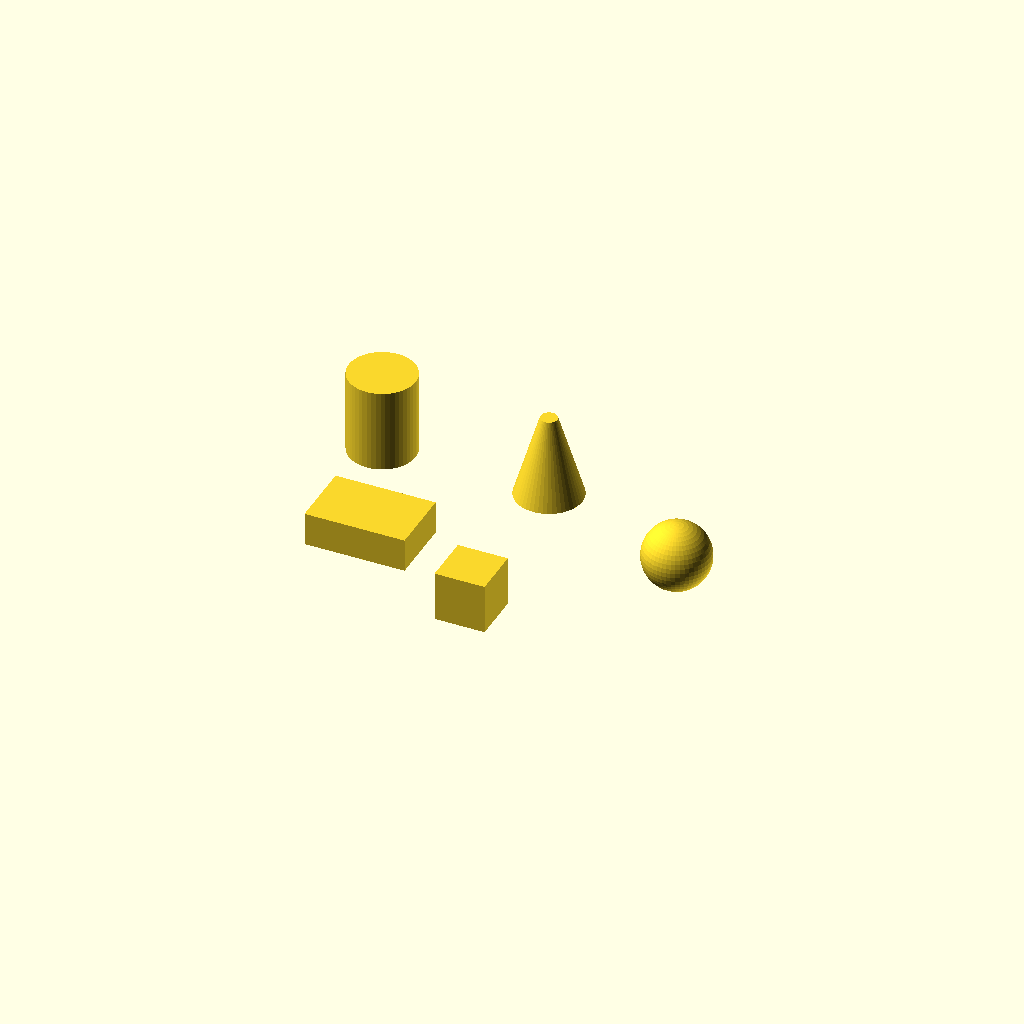
Cell 1 — every parameter at its default value.
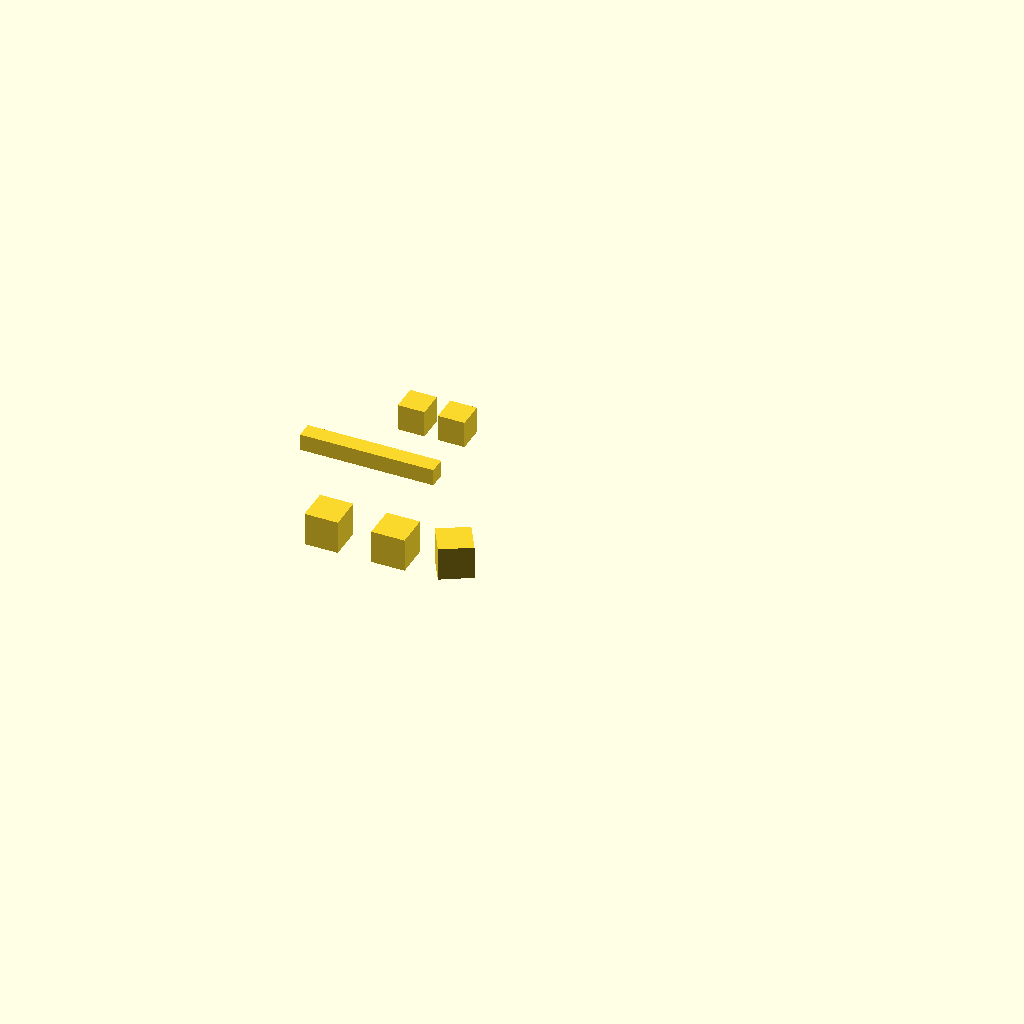
Cell 2: STEP = 2 (everything else at default).
One fixed orthographic camera (rotation 55°, 0°, 25°; colour scheme Cornfield) for every cell.
The OpenSCAD source (cad/openscad_tutorial.scad):
// ============================================================
// openscad_tutorial.scad
//
// OpenSCAD を10ステップで覚える
// 題材は自分のV-Plotterの部品なので、最後には
// motor_mount.scad が読めるようになる。
//
// 使い方:
//   1. OpenSCADで開く
//   2. 下の STEP の数字を 1 から順に変える
//   3. F5 を押す(プレビュー) → 形を見る
//   4. 数値をいじって F5 → どう変わるか見る
//
//   F5 = 速いプレビュー(作業中はこれ)
//   F6 = 正確なレンダリング(STL出力前に1回)
//   F7 = STL書き出し
// ============================================================

STEP = 1;   // ★ここを 1〜10 に変えて F5

$fn = 48;   // 円の分割数。大きいほど滑らかで遅い。
            // 作業中は 24、出力前に 64〜96 が定石。

// ============================================================
// STEP 1: 基本立体は3つだけ
//   cube / cylinder / sphere
//   これと「足す・引く」だけで大半のものが作れる。
// ============================================================
module step1() {
    cube([30, 20, 10]);                    // [X, Y, Z]
    translate([50, 0, 0]) cube(15, center = true);  // 原点中心

    translate([0, 50, 0]) cylinder(d = 20, h = 25);
    translate([50, 50, 0]) cylinder(d1 = 20, d2 = 5, h = 25);  // 円錐

    translate([100, 25, 10]) sphere(d = 20);
}

// ============================================================
// STEP 2: 変形は「直後の1つ」にしかかからない
//   ここが最初の関門。
// ============================================================
module step2() {
    // 移動
    cube(10);
    translate([20, 0, 0]) cube(10);

    // 回転 [X軸まわり, Y軸まわり, Z軸まわり] 単位は度
    translate([40, 0, 0]) rotate([0, 0, 30]) cube(10);

    // 鏡像 --- 左右対称の部品はこれ1行で作れる
    translate([0, 40, 0]) {
        cube([20, 5, 5]);
        mirror([1, 0, 0]) cube([20, 5, 5]);   // X方向に反転
    }

    // ★複数にかけたいときは { } で囲む
    translate([0, 60, 0]) {
        cube(8);
        translate([12, 0, 0]) cube(8);
    }
}

// ============================================================
// STEP 3: difference() = 引き算  ← 一番よく使う
//   1つ目から、2つ目以降を全部引く。順番が命。
// ============================================================
module step3() {
    // ネジ穴の開いた板
    difference() {
        cube([40, 40, 6]);                          // ベース
        translate([10, 10, -1]) cylinder(d = 3.4, h = 8);  // M3バカ穴
        translate([30, 10, -1]) cylinder(d = 3.4, h = 8);
        translate([10, 30, -1]) cylinder(d = 3.4, h = 8);
        translate([30, 30, -1]) cylinder(d = 3.4, h = 8);
    }

    // ★コツ: 引く円柱は必ず上下に1mmはみ出させる (-1, h=8)
    //   ぴったりだと面が重なって、レンダリングでゴミが出る。
}

// ============================================================
// STEP 4: union() と intersection()
// ============================================================
module step4() {
    // union = 足し算。実は書かなくても勝手に足される。
    union() {
        cube([30, 10, 10]);
        translate([0, 0, 10]) cube([10, 10, 20]);
    }

    // intersection = 共通部分だけ残す
    // ★テストピースを切り出すのにすごく便利
    translate([50, 0, 0])
        intersection() {
            cylinder(d = 30, h = 30);
            cube([20, 20, 40], center = true);
        }
}

// ============================================================
// STEP 5: hull() = 包む   ← 角丸はこれで作る
//   OpenSCADはフィレットが苦手なので、最初から
//   「丸いものを包む」設計にするのが定石。
// ============================================================
module step5() {
    // 角丸プレート(motor_head で実際に使っている手法)
    hull() {
        for (x = [-1, 1], y = [-1, 1])
            translate([x * 20, y * 20, 0])
                cylinder(r = 5, h = 5);
    }
    // → 50x50 で角R5の板になる

    // 2つの円柱を包むと「長穴」形状
    translate([70, 0, 0])
        hull() {
            cylinder(d = 12, h = 5);
            translate([30, 0, 0]) cylinder(d = 12, h = 5);
        }
}

// ============================================================
// STEP 6: 2D → 3D    linear_extrude と rotate_extrude
//   複雑な断面はこれ。リブや三角ガセットに使う。
// ============================================================
module step6() {
    // 三角形のリブ(motor_mount のリブはこの方法)
    linear_extrude(4)
        polygon([[0, 0], [30, 0], [0, 25]]);

    // ねじり押し出し
    translate([50, 0, 0])
        linear_extrude(height = 30, twist = 90)
            square([15, 15], center = true);

    // 回転押し出し = 旋盤
    translate([100, 0, 0])
        rotate_extrude()
            translate([15, 0]) square([5, 20]);
}

// ============================================================
// STEP 7: 変数とモジュール
//   ここからが「パラメトリックCAD」の本領。
//   寸法を変数にしておくと、実測値が変わっても1行直すだけ。
// ============================================================

m3_d       = 3.4;    // M3バカ穴
nema_bolt  = 31.0;   // NEMA17のボルト間隔
plate_t    = 5;

module nema17_plate() {              // 部品を関数にまとめる
    difference() {
        hull() for (x = [-1,1], y = [-1,1])
            translate([x*21, y*21, 0]) cylinder(r = 5, h = plate_t);
        for (a = [0:90:270])
            rotate([0, 0, a])
                translate([nema_bolt/2, nema_bolt/2, -1])
                    cylinder(d = m3_d, h = plate_t + 2);
        translate([0, 0, -1]) cylinder(d = 23, h = plate_t + 2);
    }
}

module step7() {
    nema17_plate();
    translate([70, 0, 0]) nema17_plate();   // 何度でも使い回せる
}

// ============================================================
// STEP 8: for ループ と 引数つきモジュール
// ============================================================

module rib(len, height, thick = 4) {   // = 4 は既定値
    linear_extrude(thick)
        polygon([[0, 0], [len, 0], [0, height]]);
}

module step8() {
    // 4隅にボルト穴 --- rotate と for の組み合わせが定番
    difference() {
        cube([50, 50, 6], center = true);
        for (a = [0:90:270])
            rotate([0, 0, a])
                translate([18, 18, -5]) cylinder(d = 3.4, h = 12);
    }

    // 肉抜き穴を等間隔に
    translate([70, -25, 0])
        difference() {
            cube([30, 120, 6]);
            for (y = [15 : 25 : 110])
                translate([15, y, -1]) cylinder(d = 12, h = 8);
        }

    translate([0, 60, 0]) rib(30, 20);
    translate([40, 60, 0]) rib(30, 20, 8);
}

// ============================================================
// STEP 9: 実戦テクニック
// ============================================================
module step9() {

    // (a) ナット埋め込み座 --- $fn=6 で六角形になる
    difference() {
        cube([20, 20, 12], center = true);
        cylinder(d = 4.3, h = 30, center = true);
        translate([0, 0, 2])
            cylinder(d = 7.2 / cos(30), h = 4, $fn = 6);  // M4ナット
    }
    // ★ /cos(30) が重要。$fn=6 の d は外接円なので、
    //   二面幅(7.2mm)から外接円径に換算している。

    // (b) はめあいクリアランス
    //   3Dプリンタは膨らむので、穴は必ず +0.3〜0.5mm
    translate([40, 0, 0]) {
        difference() {
            cube([30, 30, 12], center = true);
            cube([20 + 0.4, 12 + 0.4, 30], center = true);  // ← +0.4
        }
    }

    // (c) テストピースの切り出し
    //   大物を刷る前に、はめあい部分だけ確認する
    translate([90, 0, 0])
        intersection() {
            nema17_plate();
            translate([-30, -30, -1]) cube([60, 30, 20]);
        }
}

// ============================================================
// STEP 10: 総合 --- 継手を作ってみる
//   motor_mount.scad の中身とほぼ同じ。
//   ここまで読めれば、あのファイルは全部理解できる。
// ============================================================

JW = 26; JD = 12; JL = 24;    // 凸部の 幅 / 奥行 / 長さ
JWALL = 4;                    // ソケットの肉厚
JCL = 0.35;                   // はめあいすきま
JOX = JW + JWALL*2;           // ソケット外形X = 34
JOY = JD + JWALL*2;           // 同 Y = 20

module joint_bolts() {
    for (z = [7, 18])
        translate([-JOX/2 - 1, 0, z])
            rotate([0, 90, 0]) cylinder(d = 4.3, h = JOX + 2);
}

module tongue() {             // 凸
    difference() {
        translate([-JW/2, -JD/2, 0]) cube([JW, JD, JL]);
        joint_bolts();
    }
}

module socket() {             // 凹
    difference() {
        translate([-JOX/2, -JOY/2, 0]) cube([JOX, JOY, JL]);
        translate([-(JW+JCL)/2, -(JD+JCL)/2, -1])
            cube([JW+JCL, JD+JCL, JL + 1.5]);
        joint_bolts();
    }
}

module step10() {
    tongue();
    translate([60, 0, 0]) socket();

    // 組んだ状態を確認する(# を付けるとハイライト表示)
    translate([130, 0, 0]) {
        socket();
        # tongue();      // ← # でデバッグ表示。%(透明) ! (単独表示) も便利
    }
}

// ============================================================
// 実行
// ============================================================

if (STEP == 1)  step1();
if (STEP == 2)  step2();
if (STEP == 3)  step3();
if (STEP == 4)  step4();
if (STEP == 5)  step5();
if (STEP == 6)  step6();
if (STEP == 7)  step7();
if (STEP == 8)  step8();
if (STEP == 9)  step9();
if (STEP == 10) step10();


// ============================================================
// 覚えておくと効くこと
// ============================================================
//
// ■ デバッグ記号(モジュールの前に付ける)
//     #  ハイライト表示 --- 引く前の形を確認するのに便利
//     %  透明表示 --- 干渉チェックに便利
//     !  それだけ表示 --- 一部分だけ確認
//     *  無効化 --- コメントアウトの代わり
//
// ■ 3Dプリント前提の設計ルール
//     穴は +0.3〜0.5mm    (プリンタは膨らむ)
//     引く立体は 1mm はみ出させる (面の重なりを避ける)
//     45度を超えるオーバーハングは避ける (サポート不要にする)
//     ネジ穴は積層方向と垂直に (層間剥離を避ける)
//
// ■ 作業のリズム
//     F5 で確認しながら作る → 最後に F6 → F7 でSTL
//     $fn は作業中 24、出力前 64〜96
//
// ■ 他のCADとの使い分け
//     OpenSCAD : 寸法がはっきりした機械部品、パラメトリック
//     Fusion360: 曲面、アセンブリ、図面、フィレット多用
//     FreeCAD  : 無料でFusion的なことをやりたいとき
//     どれか1つでなく、用途で使い分けるのが普通。
Customizer parameters (derived from the source; name, type, default, range or options):
STEP: number, default 1
